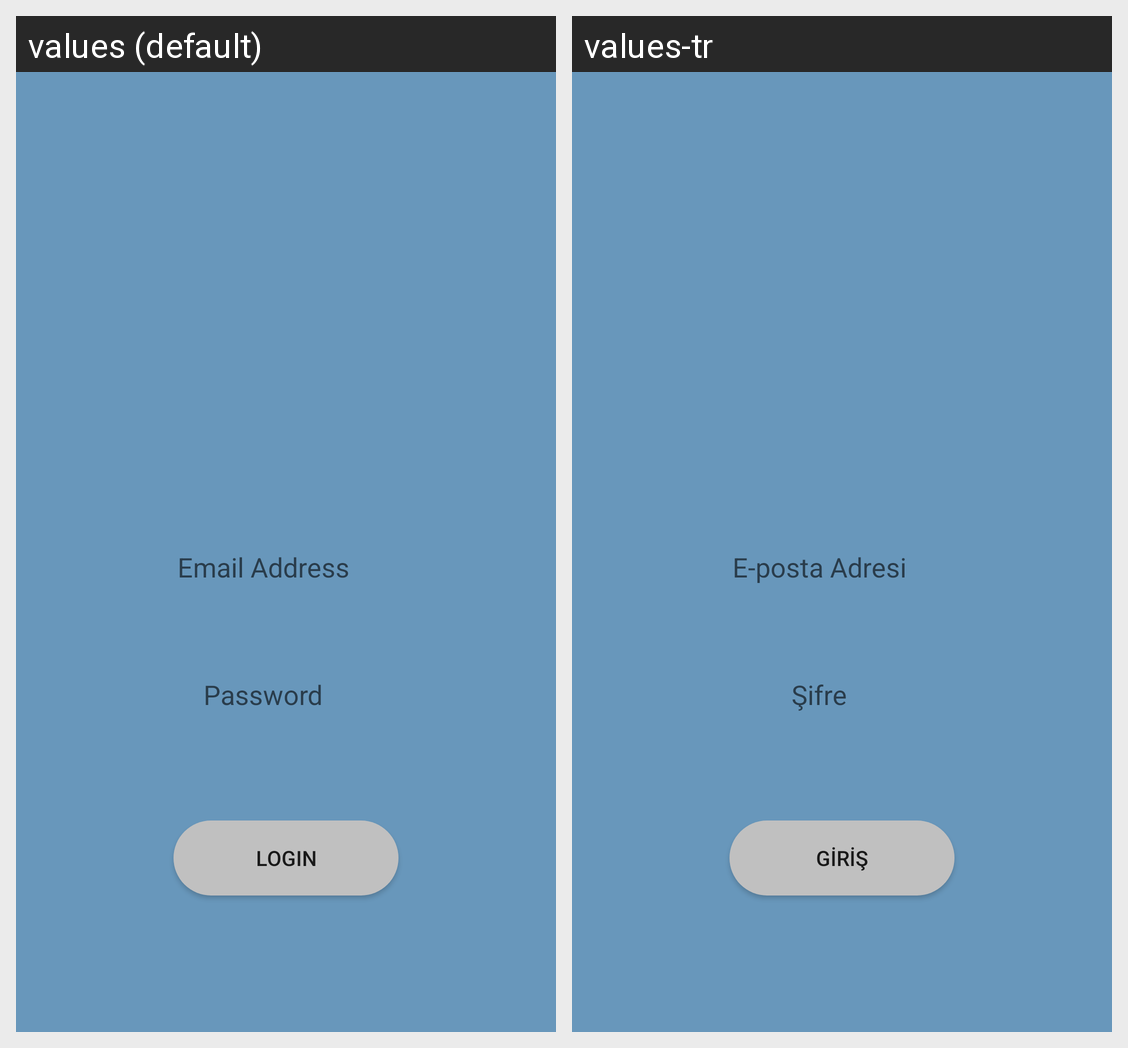

This grid shows one Android layout under two languages. Give, for every string resource on the screen, its name, the default text and each shown locale's text.
Android screen res/layout/activity_main.xml rendered under 2 locales, left to right: values (default), values-tr. Device: Nexus 5 (rendered at 1080×1920; each locale shown at half size, 540×960, under a caption strip naming it); theme AppTheme.
Strings drawn on this screen, with the default value and each locale's value (text and hints the layout hard-codes, and strings that could not be matched under every locale, appear in the picture but are not listed):

email_address
  values: Email Address
  values-tr: E-posta Adresi

password
  values: Password
  values-tr: Şifre

login_button
  values: LOGIN
  values-tr: GİRİŞ
